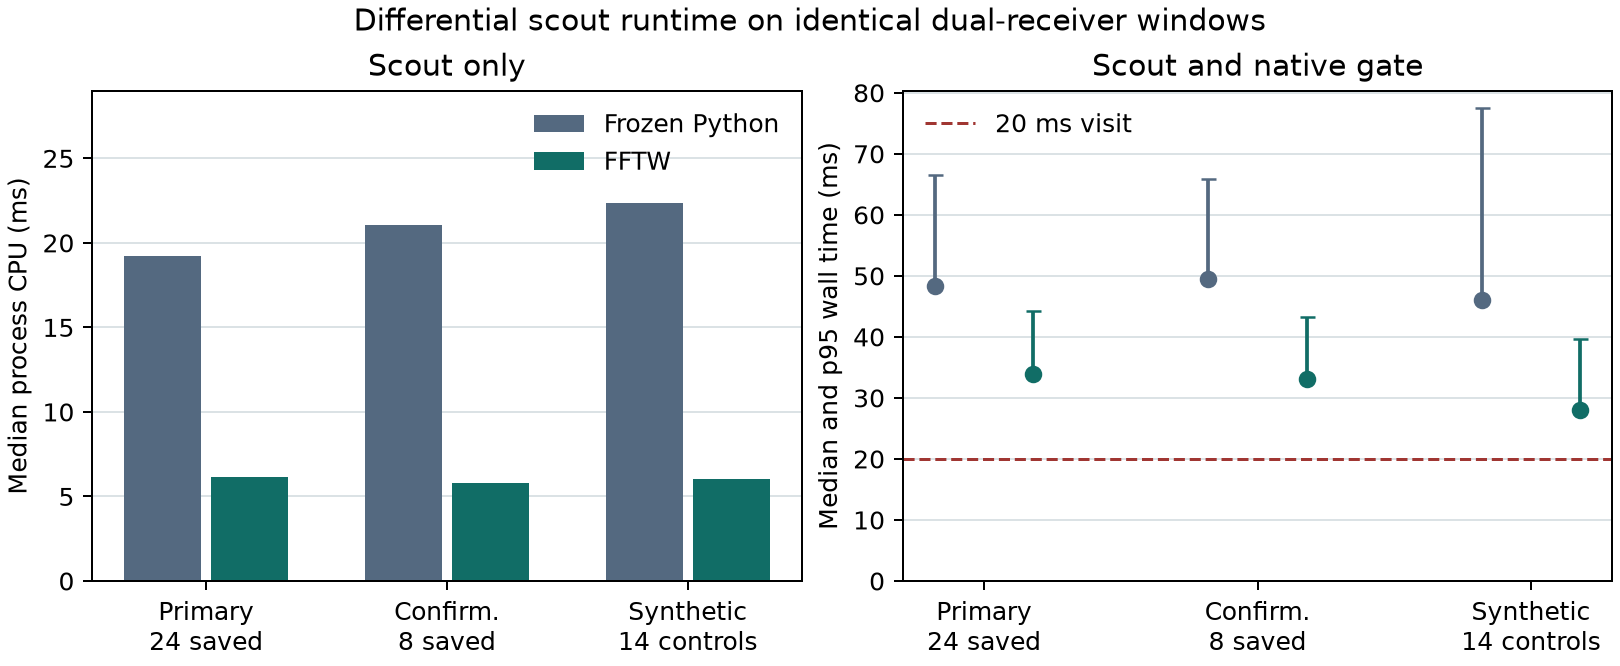

The table this chart was drawn from, first rows:
item, cohort, edge, backend, repeat, scout_cpu_ms, native_cpu_ms, scout_wall_ms, native_wall_ms, native_payload_equal, complete_ranks_equal
zero, synthetic, lower, python, 1, 20.94, 9.675, 20.98, 9.675, True, True
zero, synthetic, lower, python, 2, 21.81, 5.688, 21.82, 5.739, True, True
zero, synthetic, lower, python, 3, 27.02, 4.824, 32.05, 4.823, True, True
zero, synthetic, lower, fftw, 1, 5.715, 12.76, 5.716, 12.76, True, True
zero, synthetic, lower, fftw, 2, 5.069, 5.347, 5.069, 5.348, True, True
zero, synthetic, lower, fftw, 3, 4.185, 5.034, 4.186, 5.035, True, True
noise, synthetic, lower, python, 1, 28.37, 8.529, 51.32, 41.55, True, True
noise, synthetic, lower, python, 2, 29.57, 11.86, 158.3, 11.86, True, True
noise, synthetic, lower, python, 3, 33.08, 11.45, 33.08, 11.45, True, True
noise, synthetic, lower, fftw, 1, 5.598, 9.593, 5.598, 9.594, True, True
noise, synthetic, lower, fftw, 2, 7.02, 8.911, 7.022, 8.911, True, True
noise, synthetic, lower, fftw, 3, 5.704, 8.609, 5.705, 8.61, True, True
cw, synthetic, lower, python, 1, 22.64, 23.65, 22.72, 23.85, True, True
cw, synthetic, lower, python, 2, 24.71, 23.41, 24.79, 23.47, True, True
cw, synthetic, lower, python, 3, 23.71, 23.98, 23.78, 24.04, True, True
cw, synthetic, lower, fftw, 1, 5.219, 23.37, 5.235, 23.43, True, True
cw, synthetic, lower, fftw, 2, 5.411, 24.06, 5.425, 24.12, True, True
cw, synthetic, lower, fftw, 3, 5.373, 21.69, 5.386, 21.74, True, True
strong, synthetic, lower, python, 1, 25.11, 23.33, 25.19, 23.38, True, True
strong, synthetic, lower, python, 2, 24.09, 22.71, 24.16, 22.75, True, True
strong, synthetic, lower, python, 3, 23.23, 24.34, 24.47, 24.78, True, True
strong, synthetic, lower, fftw, 1, 7.749, 24.88, 7.772, 24.94, True, True
strong, synthetic, lower, fftw, 2, 5.042, 22.71, 5.054, 22.76, True, True
strong, synthetic, lower, fftw, 3, 5.58, 22.9, 5.59, 23.1, True, True
weak, synthetic, lower, python, 1, 26.65, 28, 26.65, 28, True, True
weak, synthetic, lower, python, 2, 22.55, 27.46, 22.55, 27.46, True, True
weak, synthetic, lower, python, 3, 23.82, 27.48, 23.82, 27.48, True, True
weak, synthetic, lower, fftw, 1, 6.838, 27.04, 6.841, 27.04, True, True
weak, synthetic, lower, fftw, 2, 6.041, 27.15, 6.042, 27.15, True, True
weak, synthetic, lower, fftw, 3, 6.346, 30.09, 6.347, 30.09, True, True
one-frame, synthetic, lower, python, 1, 24.96, 18.24, 24.96, 18.24, True, True
one-frame, synthetic, lower, python, 2, 26.5, 17.58, 26.5, 17.58, True, True
one-frame, synthetic, lower, python, 3, 24.48, 18.32, 25.45, 19.43, True, True
one-frame, synthetic, lower, fftw, 1, 4.985, 17.05, 4.984, 17.08, True, True
one-frame, synthetic, lower, fftw, 2, 4.907, 18.63, 4.908, 18.63, True, True
one-frame, synthetic, lower, fftw, 3, 6.246, 18.86, 6.248, 18.86, True, True
alternate-sign, synthetic, lower, python, 1, 22.13, 22.88, 22.13, 22.88, True, True
alternate-sign, synthetic, lower, python, 2, 30.73, 27.21, 30.78, 27.21, True, True
alternate-sign, synthetic, lower, python, 3, 24.86, 25.62, 25.22, 25.63, True, True
alternate-sign, synthetic, lower, fftw, 1, 5.556, 21.93, 5.557, 22.01, True, True
alternate-sign, synthetic, lower, fftw, 2, 6.001, 25.99, 6.002, 26.15, True, True
alternate-sign, synthetic, lower, fftw, 3, 6.666, 24.68, 6.724, 24.92, True, True
DS26-0237:4, primary, lower, python, 1, 27.37, 23.46, 27.39, 42.67, True, True
DS26-0237:4, primary, lower, python, 2, 29.26, 24.41, 41.52, 27.94, True, True
DS26-0237:4, primary, lower, python, 3, 28.19, 25.51, 28.23, 25.53, True, True
DS26-0237:4, primary, lower, fftw, 1, 6.911, 23.78, 6.911, 23.82, True, True
DS26-0237:4, primary, lower, fftw, 2, 6.233, 24.74, 6.233, 24.76, True, True
DS26-0237:4, primary, lower, fftw, 3, 5.544, 24.55, 5.546, 24.59, True, True
DS26-0237:7, primary, lower, python, 1, 17.34, 29.42, 17.34, 29.45, True, True
DS26-0237:7, primary, lower, python, 2, 15.5, 28.49, 15.52, 28.5, True, True
DS26-0237:7, primary, lower, python, 3, 17.75, 29.69, 17.75, 29.69, True, True
DS26-0237:7, primary, lower, fftw, 1, 6.973, 29.08, 6.975, 29.08, True, True
DS26-0237:7, primary, lower, fftw, 2, 7.281, 29.88, 7.283, 29.9, True, True
DS26-0237:7, primary, lower, fftw, 3, 5.744, 29.2, 5.746, 29.2, True, True
DS26-0237:64, primary, lower, python, 1, 23.59, 25.32, 23.59, 25.34, True, True
DS26-0237:64, primary, lower, python, 2, 26.96, 32.61, 26.97, 32.66, True, True
DS26-0237:64, primary, lower, python, 3, 27, 30.69, 27.03, 30.79, True, True
DS26-0237:64, primary, lower, fftw, 1, 5.103, 25.84, 5.102, 25.86, True, True
DS26-0237:64, primary, lower, fftw, 2, 6.851, 27.99, 6.854, 28.01, True, True
DS26-0237:64, primary, lower, fftw, 3, 7.392, 31.35, 7.395, 31.35, True, True
... 216 more rows
